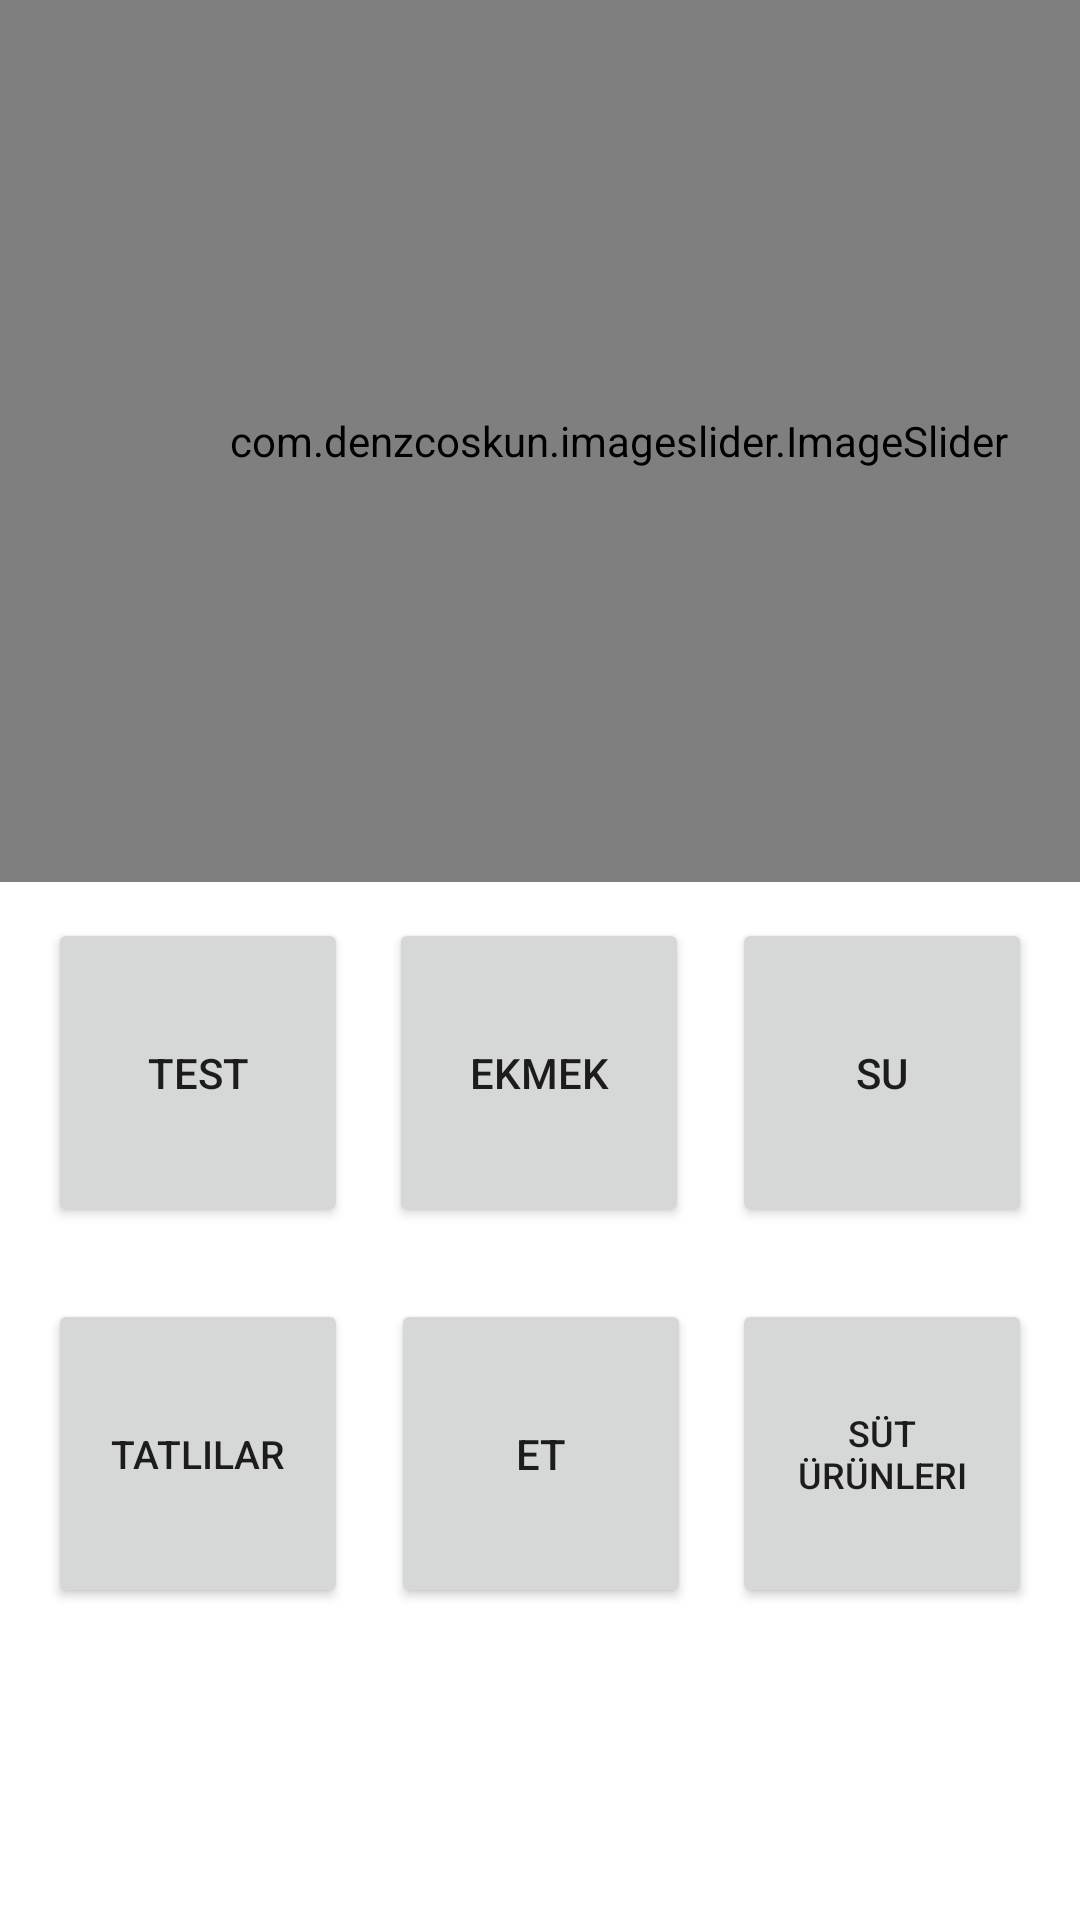

Layout XML and referenced resources for this Android screen:
<!-- AndroidManifest.xml: activity theme Theme.Getirme -->
<!-- res/layout/activity_main.xml -->
<?xml version="1.0" encoding="utf-8"?>
<androidx.constraintlayout.widget.ConstraintLayout xmlns:android="http://schemas.android.com/apk/res/android"
    xmlns:app="http://schemas.android.com/apk/res-auto"
    xmlns:tools="http://schemas.android.com/tools"
    android:layout_width="match_parent"
    android:layout_height="match_parent"
    android:textAlignment="center"
    tools:actionBarNavMode="standard">


    <com.denzcoskun.imageslider.ImageSlider
        android:id="@+id/image_slider"
        android:layout_width="413dp"
        android:layout_height="294dp"
        app:iss_auto_cycle="true"
        app:iss_delay="0"
        app:iss_period="1000"
        app:layout_constraintBottom_toBottomOf="parent"
        app:layout_constraintEnd_toStartOf="@+id/testButton"
        app:layout_constraintHorizontal_bias="0.0"
        app:layout_constraintStart_toStartOf="parent"
        app:layout_constraintTop_toTopOf="parent"
        app:layout_constraintVertical_bias="0.0" />

    <Button
        android:id="@+id/testButton"
        android:layout_width="100dp"
        android:layout_height="103dp"
        android:layout_marginStart="16dp"
        android:layout_marginTop="12dp"
        android:text="Test"
        app:layout_constraintStart_toStartOf="parent"
        app:layout_constraintTop_toBottomOf="@+id/image_slider" />

    <Button
        android:id="@+id/button6"
        android:layout_width="100dp"
        android:layout_height="103dp"
        android:layout_marginStart="16dp"
        android:layout_marginTop="24dp"
        android:text="Tatlılar"
        android:textSize="13sp"
        app:layout_constraintStart_toStartOf="parent"
        app:layout_constraintTop_toBottomOf="@+id/testButton" />

    <Button
        android:id="@+id/button7"
        android:layout_width="100dp"
        android:layout_height="103dp"
        android:layout_marginTop="24dp"
        android:text="Et"
        app:layout_constraintEnd_toStartOf="@+id/button8"
        app:layout_constraintHorizontal_bias="0.513"
        app:layout_constraintStart_toEndOf="@+id/button6"
        app:layout_constraintTop_toBottomOf="@+id/buttonEkmek" />

    <Button
        android:id="@+id/button8"
        android:layout_width="100dp"
        android:layout_height="103dp"
        android:layout_marginStart="292dp"
        android:layout_marginTop="24dp"
        android:layout_marginEnd="16dp"
        android:text="Süt Ürünleri"
        android:textSize="12sp"
        app:layout_constraintEnd_toEndOf="parent"
        app:layout_constraintHorizontal_bias="1.0"
        app:layout_constraintStart_toStartOf="parent"
        app:layout_constraintTop_toBottomOf="@+id/button" />

    <Button
        android:id="@+id/buttonEkmek"
        android:layout_width="100dp"
        android:layout_height="103dp"
        android:layout_marginTop="12dp"
        android:text="Ekmek"
        app:layout_constraintEnd_toStartOf="@+id/button"
        app:layout_constraintHorizontal_bias="0.493"
        app:layout_constraintStart_toEndOf="@+id/testButton"
        app:layout_constraintTop_toBottomOf="@+id/image_slider" />

    <Button
        android:id="@+id/button"
        android:layout_width="100dp"
        android:layout_height="103dp"
        android:layout_marginStart="292dp"
        android:layout_marginTop="12dp"
        android:layout_marginEnd="16dp"
        android:text="Su"
        app:layout_constraintEnd_toEndOf="parent"
        app:layout_constraintHorizontal_bias="1.0"
        app:layout_constraintStart_toStartOf="parent"
        app:layout_constraintTop_toBottomOf="@+id/image_slider" />
</androidx.constraintlayout.widget.ConstraintLayout>
<!-- resources referenced by this layout -->
<resources>
  <style name="Theme.Getirme" parent="Theme.MaterialComponents.DayNight.DarkActionBar">
          
          <item name="colorPrimary">@color/purple_500</item>
          <item name="colorPrimaryVariant">@color/purple_700</item>
          <item name="colorOnPrimary">@color/white</item>
          
          <item name="colorSecondary">@color/teal_200</item>
          <item name="colorSecondaryVariant">@color/teal_700</item>
          <item name="colorOnSecondary">@color/black</item>
          
          <item name="android:statusBarColor" tools:targetApi="l">?attr/colorPrimaryVariant</item>
          
      </style>
  <!-- not gathered from this repository: default colours our renderer supplied (Android Studio template values) -->
  <color name="purple_500">#FF6200EE</color>
  <color name="purple_700">#FF3700B3</color>
  <color name="teal_200">#FF03DAC5</color>
  <color name="teal_700">#FF018786</color>
  <color name="black">#FF000000</color>
  <color name="white">#FFFFFFFF</color>
</resources>
